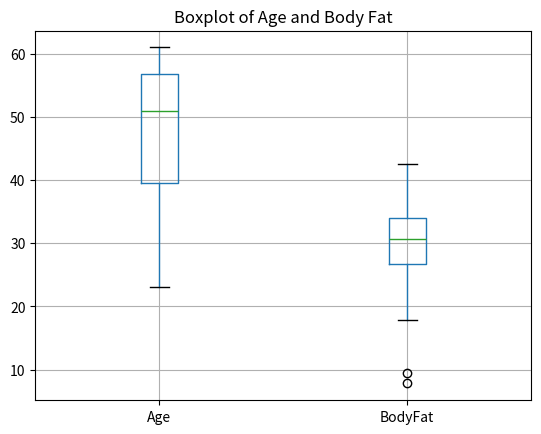
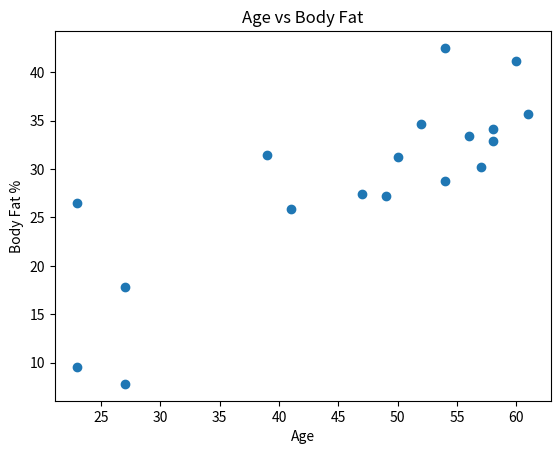
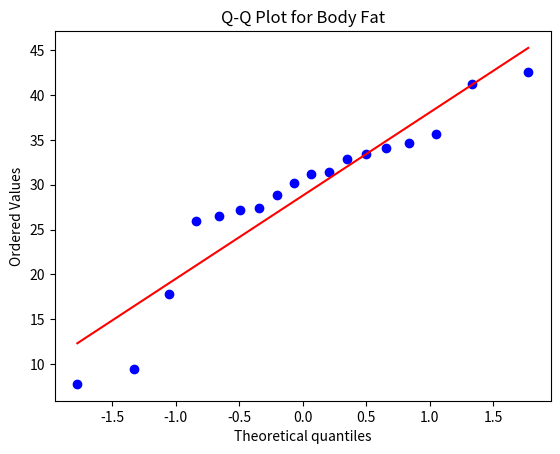

These charts were generated, in order, by the following Python code:
import pandas as pd
import matplotlib.pyplot as plt
import scipy.stats as stats

# Dataset
age = [23,23,27,27,39,41,47,49,50,52,54,54,56,57,58,58,60,61]
fat = [9.5,26.5,7.8,17.8,31.4,25.9,27.4,27.2,31.2,34.6,42.5,28.8,33.4,30.2,34.1,32.9,41.2,35.7]

# Create DataFrame
data = pd.DataFrame({
    'Age': age,
    'BodyFat': fat
})

# -------------------------
# 1. Mean, Median, Std Dev
# -------------------------
print("Mean:\n", data.mean())
print("\nMedian:\n", data.median())
print("\nStandard Deviation:\n", data.std())

# -------------------------
# 2. Boxplots
# -------------------------
plt.figure()
data.boxplot(column=['Age','BodyFat'])
plt.title("Boxplot of Age and Body Fat")
plt.show()

# -------------------------
# 3. Scatter Plot
# -------------------------
plt.figure()
plt.scatter(data['Age'], data['BodyFat'])
plt.xlabel("Age")
plt.ylabel("Body Fat %")
plt.title("Age vs Body Fat")
plt.show()

# -------------------------
# 4. Q-Q Plot
# -------------------------
plt.figure()
stats.probplot(data['BodyFat'], dist="norm", plot=plt)
plt.title("Q-Q Plot for Body Fat")
plt.show()
